Photos from the image-classification dataset "DipteraDataset" in the GitHub repository newbruns19/instatsMLUP_Courses. Its 5 classes are: Chrysomya, Lucilia, Rhiniinae, Sarcophaga, Stomorhina.

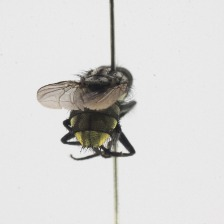
Label: Sarcophaga

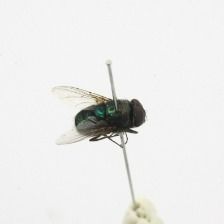
Label: Chrysomya

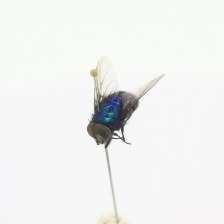
Label: Lucilia

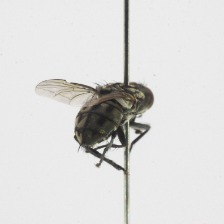
Label: Sarcophaga

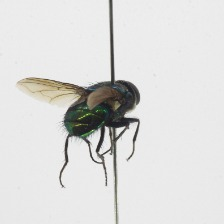
Label: Rhiniinae

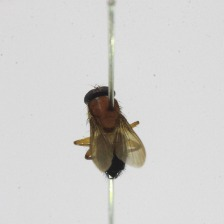
Label: Stomorhina
